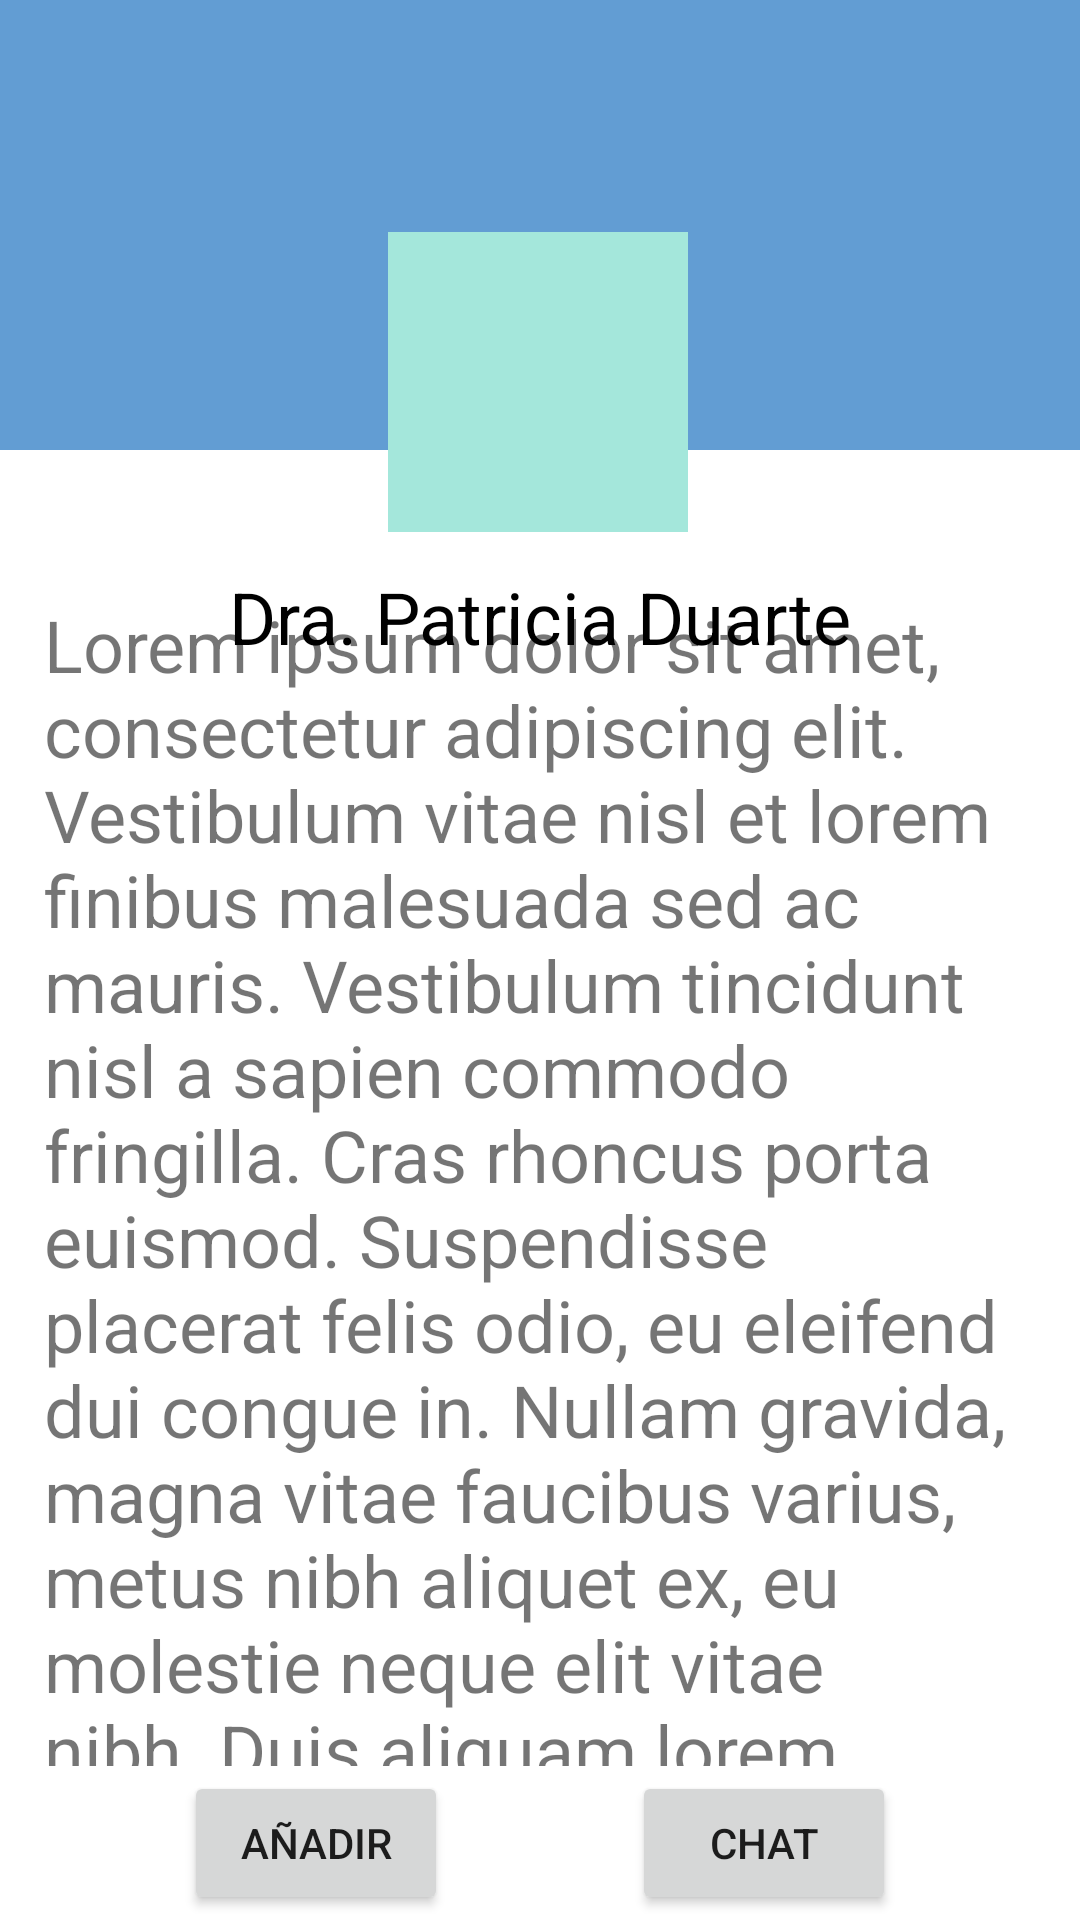

Write the Android layout XML for this screen, with the resource values it uses.
<!-- AndroidManifest.xml: application theme Theme.LuzDeDia -->
<!-- res/layout/pantalla_especialista.xml -->
<?xml version="1.0" encoding="utf-8"?>
<androidx.constraintlayout.widget.ConstraintLayout xmlns:android="http://schemas.android.com/apk/res/android"
    xmlns:app="http://schemas.android.com/apk/res-auto"
    xmlns:tools="http://schemas.android.com/tools"
    android:layout_width="match_parent"
    android:layout_height="match_parent">

    <View
        android:id="@+id/view6"
        android:layout_width="match_parent"
        android:layout_height="150dp"
        android:background="#629DD3"
        app:layout_constraintBottom_toBottomOf="parent"
        app:layout_constraintEnd_toEndOf="parent"
        app:layout_constraintHorizontal_bias="1.0"
        app:layout_constraintStart_toStartOf="parent"
        app:layout_constraintTop_toTopOf="parent"
        app:layout_constraintVertical_bias="0.0" />

    <com.google.android.material.imageview.ShapeableImageView
        android:id="@+id/imageView5"
        android:layout_width="100dp"
        android:layout_height="100dp"
        android:background="#A4E7DB"
        app:layout_constraintBottom_toBottomOf="parent"
        app:layout_constraintEnd_toEndOf="parent"
        app:layout_constraintHorizontal_bias="0.498"
        app:layout_constraintStart_toStartOf="parent"
        app:layout_constraintTop_toTopOf="parent"
        app:layout_constraintVertical_bias="0.143"
        app:shapeAppearance="@style/Circular"
        app:srcCompat="@drawable/ic_baseline_person_24" />

    <TextView
        android:id="@+id/textView"
        android:layout_width="wrap_content"
        android:layout_height="wrap_content"
        android:layout_marginTop="12dp"
        android:text="Dra. Patricia Duarte"
        android:textColor="@color/black"
        android:textSize="24sp"
        app:layout_constraintBottom_toTopOf="@+id/descripcion_especialista_tv"
        app:layout_constraintEnd_toEndOf="parent"
        app:layout_constraintStart_toStartOf="parent"
        app:layout_constraintTop_toBottomOf="@+id/imageView5"
        app:layout_constraintVertical_bias="0.0" />

    <TextView
        android:id="@+id/descripcion_especialista_tv"
        android:layout_width="330dp"
        android:layout_height="390dp"
        android:text="Lorem ipsum dolor sit amet, consectetur adipiscing elit. Vestibulum vitae nisl et lorem finibus malesuada sed ac mauris. Vestibulum tincidunt nisl a sapien commodo fringilla. Cras rhoncus porta euismod. Suspendisse placerat felis odio, eu eleifend dui congue in. Nullam gravida, magna vitae faucibus varius, metus nibh aliquet ex, eu molestie neque elit vitae nibh. Duis aliquam lorem ac dapibus condimentum. Donec eget cursus turpis.  Sed condimentum, nibh in finibus luctus, diam quam mattis lectus, ut rutrum lectus mauris eget est. Curabitur non nulla sem. Duis id nunc justo. Mauris ex lectus, euismod sed condimentum in, efficitur vitae dolor. In tempus mauris neque, a laoreet metus efficitur at. Nullam hendrerit, lacus non suscipit aliquam, sapien justo lobortis nibh, et laoreet odio orci eu arcu. Donec vel dolor convallis, commodo odio nec, pharetra orci. Quisque ullamcorper arcu sit amet ultricies lacinia. Quisque convallis nec leo a egestas.  Nulla facilisi. Maecenas mollis nisi aliquet, sollicitudin libero auctor, hendrerit quam. Pellentesque habitant morbi tristique senectus et netus et malesuada fames ac turpis egestas. Proin efficitur sem et euismod laoreet. Fusce aliquam tincidunt elit eget interdum. Aenean vitae eros quis urna ornare dignissim. Nunc eu diam pretium, molestie arcu sit amet, iaculis urna. Sed sed ultrices metus. Vivamus nec elit eget tellus consectetur rhoncus a id ex. Sed consectetur nisi quis enim vulputate, id malesuada justo volutpat. Fusce in interdum diam. Praesent tempor ante vel odio ornare feugiat.  Nunc leo sapien, fermentum eget sollicitudin sed, condimentum non ipsum. Duis sed venenatis enim. Aenean sit amet pharetra purus. Nulla molestie pellentesque mauris, id ultrices purus fermentum eget. Cras egestas ultricies orci, vitae molestie turpis accumsan a. Maecenas vel lacus sapien. Aliquam pretium tempor erat sed egestas. Vivamus convallis varius ornare. Suspendisse quis lacinia tortor. Nullam viverra scelerisque tristique. Phasellus eu libero vel purus faucibus viverra nec id mauris. Maecenas neque velit, posuere ut nulla quis, vehicula mollis ipsum.  Aliquam finibus felis gravida, placerat enim molestie, posuere arcu. Phasellus sed orci condimentum, porttitor urna in, porta odio. Suspendisse potenti. Maecenas vitae felis vel metus tristique dapibus vitae consequat velit. Aenean diam ligula, tincidunt quis nibh at, posuere finibus ex. Pellentesque quis congue nisl, non volutpat tellus. Fusce posuere augue sit amet suscipit luctus. Cras pulvinar vestibulum orci vel laoreet. Donec eget vulputate mauris. Nunc maximus auctor eros, vitae bibendum risus. Aliquam consequat rhoncus pulvinar. Nulla pulvinar ante nunc, sed porttitor dui aliquet ac."
        android:textSize="24sp"
        app:layout_constraintBottom_toBottomOf="parent"
        app:layout_constraintEnd_toEndOf="parent"
        app:layout_constraintHorizontal_bias="0.492"
        app:layout_constraintStart_toStartOf="parent"
        app:layout_constraintTop_toBottomOf="@+id/imageView5"
        app:layout_constraintVertical_bias="0.294" />

    <Button
        android:id="@+id/chat_btn"
        android:layout_width="wrap_content"
        android:layout_height="wrap_content"
        android:text="Chat"
        app:layout_constraintBottom_toBottomOf="parent"
        app:layout_constraintEnd_toEndOf="parent"
        app:layout_constraintHorizontal_bias="0.5"
        app:layout_constraintStart_toEndOf="@+id/aniadir_btn"
        app:layout_constraintTop_toBottomOf="@+id/descripcion_especialista_tv" />

    <Button
        android:id="@+id/aniadir_btn"
        android:layout_width="wrap_content"
        android:layout_height="wrap_content"
        android:text="Añadir"
        app:layout_constraintBottom_toBottomOf="parent"
        app:layout_constraintEnd_toStartOf="@+id/chat_btn"
        app:layout_constraintHorizontal_bias="0.5"
        app:layout_constraintStart_toStartOf="parent"
        app:layout_constraintTop_toBottomOf="@+id/descripcion_especialista_tv" />


</androidx.constraintlayout.widget.ConstraintLayout>
<!-- resources referenced by this layout -->
<resources>
  <color name="black">#FF000000</color>
  <style name="Theme.LuzDeDia" parent="Theme.MaterialComponents.DayNight.NoActionBar">
          
          <item name="colorPrimary">@color/purple_500</item>
          <item name="colorPrimaryVariant">@color/purple_700</item>
          <item name="colorOnPrimary">@color/white</item>
          
          <item name="colorSecondary">@color/teal_200</item>
          <item name="colorSecondaryVariant">@color/teal_700</item>
          <item name="colorOnSecondary">@color/black</item>
          
          <item name="android:statusBarColor" tools:targetApi="l">?attr/colorPrimaryVariant</item>
          
      </style>
  <color name="purple_500">#FF6200EE</color>
  <color name="purple_700">#FF3700B3</color>
  <color name="white">#FFFFFFFF</color>
  <color name="teal_200">#FF03DAC5</color>
  <color name="teal_700">#FF018786</color>
</resources>
